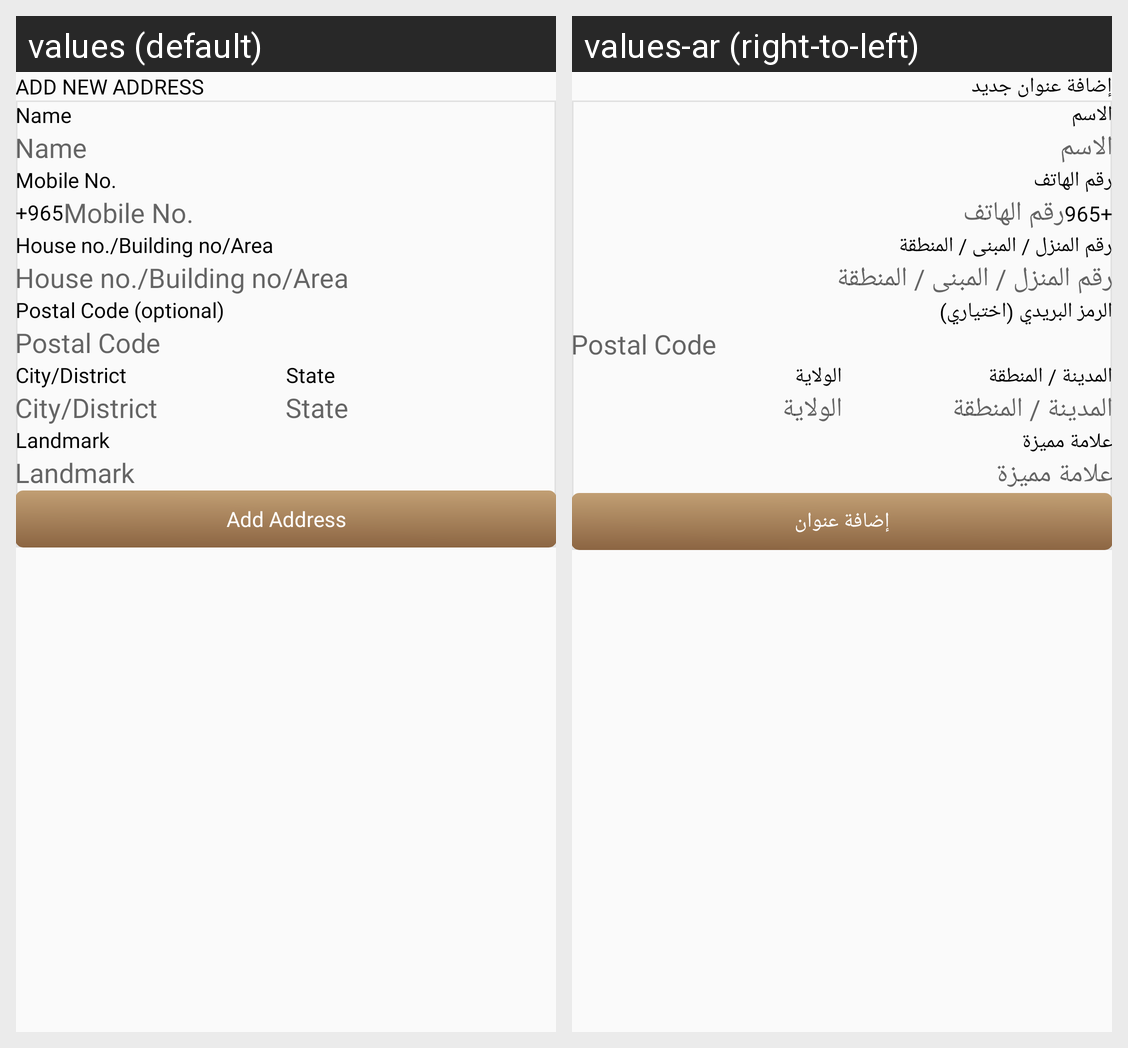

The same Android screen rendered under two of its app's locales, left to right. List the strings drawn on it with the default value and each locale's translation.
Android screen res/layout/add_delivery_address_dialog.xml rendered under 2 locales, left to right: values (default), values-ar (right-to-left). Device: Nexus 5 (rendered at 1080×1920; each locale shown at half size, 540×960, under a caption strip naming it); theme Theme.DesynatUser.
Strings drawn on this screen, with the default value and each locale's value (text and hints the layout hard-codes, and strings that could not be matched under every locale, appear in the picture but are not listed):

add_new_address_caps
  values: ADD NEW ADDRESS
  values-ar: إضافة عنوان جديد

name
  values: Name
  values-ar: الاسم

mobile_no
  values: Mobile No.
  values-ar: رقم الهاتف

country_code_965
  values: +965
  values-ar: +965

house_no_building_no_area
  values: House no./Building no/Area
  values-ar: رقم المنزل / المبنى / المنطقة

postal_code_optional
  values: Postal Code (optional)
  values-ar: الرمز البريدي (اختياري)

city_district
  values: City/District
  values-ar: المدينة / المنطقة

state
  values: State
  values-ar: الولاية

landmark
  values: Landmark
  values-ar: علامة مميزة

add_address
  values: Add Address
  values-ar: إضافة عنوان
